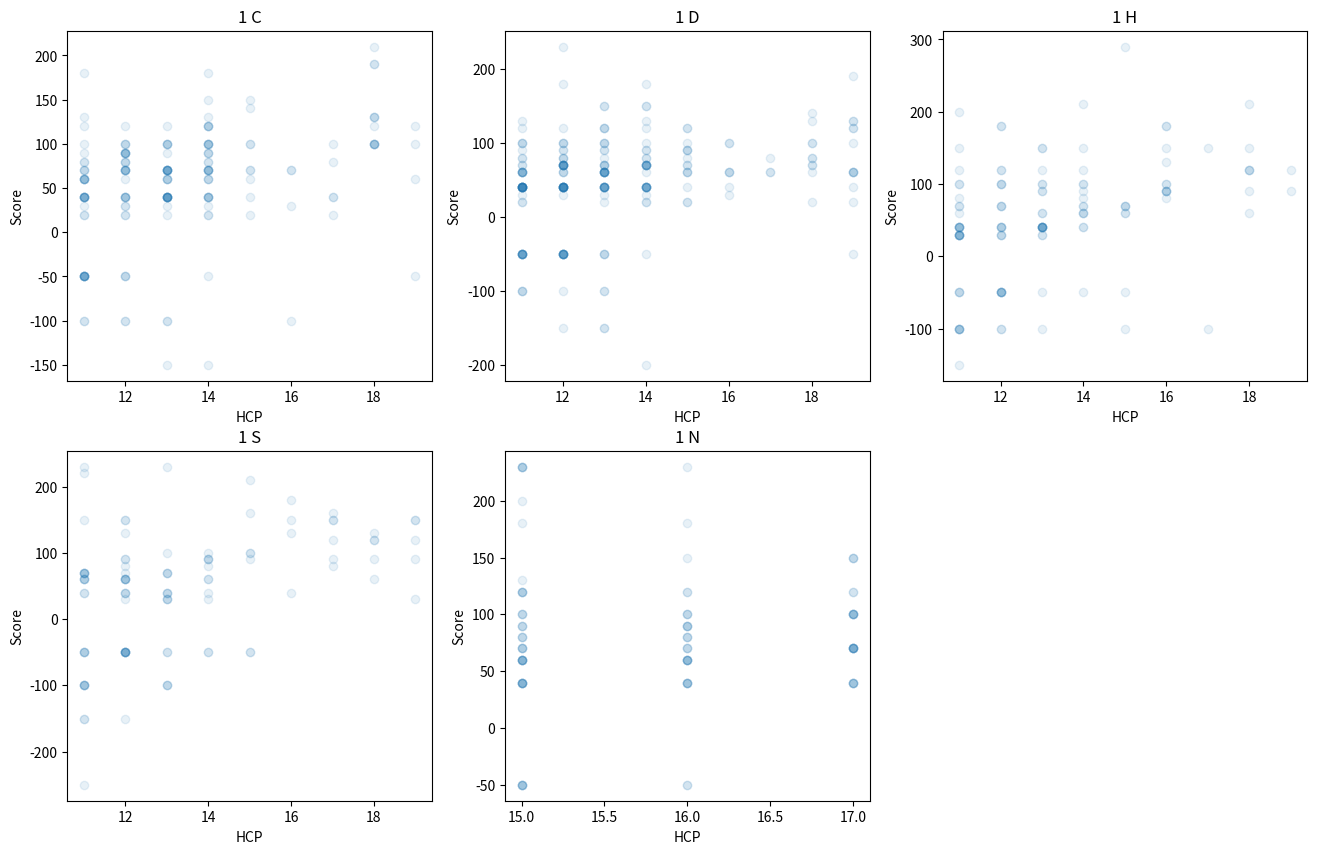

This chart was generated by the following Python code:
import random
import matplotlib.pyplot as plt

def main():
    dataX = []
    dataY = []
    iterations = 1000
    
    openersX = {}
    openersY = {}
    #openers = ['1 C', '1 D', '1 H', '1 S', '1 N', '2 C', '2 D', '2 H', '2 S', '2 N']
    openers = ['1 C', '1 D', '1 H', '1 S', '1 N']
    for bid in openers:
        openersX[bid] = []
        openersY[bid] = []
    
    for i in range(iterations):
        rowX, rowY, openingBid, score, openingHcp = newGame()
        dataX.append(rowX)
        dataY.append(rowY)
        
        for bid in openers:
            if bid == openingBid:
                openersX[bid].append(openingHcp)
                openersY[bid].append(score)
    
    fig = plt.figure(figsize=(16,10))
    i=0
    for bid in openers:
        i += 1
        plt.subplot(2, 3, i)
        plt.scatter(openersX[bid], openersY[bid], alpha = .1)
        plt.title(bid)
        plt.xlabel('HCP')
        plt.ylabel('Score')
        
    plt.show()
    
    
    with open('bids.txt', 'w') as filehandle:  
        filehandle.writelines("%s\n" % bid for bid in dataX)
    filehandle.close()
    
    with open('features.txt', 'w') as filehandle:  
        filehandle.writelines("%s\n" % feature for feature in dataY)
    filehandle.close()
    
    
def newGame():
    print("\n Creating a deck of cards and shuffling it...\n")
    
    d1 = Deck()
    d1.shuffle()
    
    s = Hand(label = "south")
    n = Hand(label = "north")
    e = Hand(label = "east")
    w = Hand(label = "west")
    
    seats = [e,w,s,n]
    
    for p in seats:
        for i in range(13):
            c = d1.deal()
            p.add(c)
        #print(p.showHand())
        print(p.label)
        p.HCP()
        p.suitLengths()
        
    south = Bidder(s, 0)
    north = Bidder(n, 1)
    
    bids = auction(south, north)
    
    contract = bids[len(bids)-2]
    if contract == [0, 'P']:
        score = 0
    else:
        score = getScore(south.hand, north.hand, contract[1], contract[0])
    
    if bids[0] == [0, 'P']:
        openingBid = bids[1]
        openingHcp = north.hand.hcp
    else:
        openingBid = bids[0]
        openingHcp = south.hand.hcp
    openingBid[0] = str(openingBid[0])
    openingBid = ' '.join(openingBid)
    print("open", openingBid, openingHcp)
    
    #file output
    while len(bids) < 10:
        bids.append([0, 'P'])
    while len(bids) > 10:
        bids.pop()
    features = [south.hand.hcp, south.hand.clubs, south.hand.diamonds, south.hand.hearts, south.hand.spades]
    return bids, features, openingBid, score, openingHcp

def getScore(hand1, hand2, trump, tricks):
    hcp = hand1.hcp + hand2.hcp
    tricksWon = round(hcp/3 + random.random())
    if trump == 'N':
        score = 30*(tricksWon-6) + 10
        gamescore = 30*min(tricksWon-6, tricks) + 10
    elif trump == 'S' or trump == 'H':
        ruffs = hand1.sLengths[trump] + hand2.sLengths[trump] - 7
        tricksWon += ruffs
        score = 30*(tricksWon-6)
        gamescore = 30*min(tricksWon-6, tricks)
    else:
        ruffs = hand1.sLengths[trump] + hand2.sLengths[trump] - 7
        tricksWon += ruffs
        score = 20*(tricksWon-6)
        gamescore = 10*min(tricksWon-6, tricks)
        
    if tricksWon < (tricks + 6):
        score = -50 * (tricks + 6 - tricksWon)
        
    if score >= 100 and gamescore >= 100:
        score += 100
        
    if tricksWon >= 12 and tricks >= 12:
        score += 500
        
    if tricksWon == 13 and tricks == 13:
        score += 250
        
    return score

def auction(south, north):
    bid = [-1, 0]
    lastBid = [-1, 0]
    player = south
    waiting = north
    bids = []
    
    #Both players get a chance to bid, then bidding continues until pass
    while bid != [0, 'P'] or player.bids == []:
        
        bid = player.bid(lastBid)
        print(bid)
        waiting.infer(bid)
        
        bids.append(bid)
        
        lastBid = bid
        
        if player == south:
            player = north
            waiting = south
        else:
            player = south
            waiting = north
        
    return bids
        

class Bidder(object):
    
    def __init__(self, hand, name):
        self.name = name
        self.hand = hand
        #hcp range
        self.pRange = [0, 40 - self.hand.hcp]
        #suit range
        self.pS = [0, 13]
        self.pH = [0, 13]
        self.pD = [0, 13]
        self.pC = [0, 13]
        self.pLengths = {'C' : self.pC, 'D' : self.pD, 'H' : self.pH, 'S' : self.pS}
        self.NT_OPEN = True
        self.pts = self.points()
        self.pBids = []
        self.bids = []
    
    def infer(self, bid):
        self.pBids.append(bid)
        #todo: update pRange according to the constraints of the bid
    
    def bid(self, lastBid):
        hcp = self.hand.hcp
        hcpMin = self.getHcpMin()
        SUITS = ['C', 'D', 'H', 'S']
        bid = [0, 'P']
        
        
        #opening bids
        if self.nonpassBids(self.pBids) == 0 and self.nonpassBids(self.bids) == 0:
            if hcp >=15 and hcp <= 17 and self.NT_OPEN:
                bid = [1, 'N']
            elif hcp >=20 and hcp <= 22 and self.NT_OPEN:
                bid = [2, 'N']
            elif hcp >= 20:
                tricks = 2
                suit = self.getOpenSuit()
                bid = [tricks, suit]
            #5 card major, longest suit
            elif hcp >=11 and hcp <= 19:
                tricks = 1
                suit = self.getOpenSuit()
                bid = [tricks, suit]
                    
        #first responses
        elif self.nonpassBids(self.bids) == 0:
            if hcp >= 12 and hcp <= 16:
                bid = self.respond(lastBid, 1)
            elif hcp >= 17:
                bid = self.respond(lastBid, 2)
            elif hcp >= 5 or hcpMin >= 22:
                bid = self.respond(lastBid)
        #responses
        else:
            bid = self.respond(lastBid)
            maxBid = 1
            if hcpMin >= 17 and hcpMin <= 19:
                maxBid = 2
            elif hcpMin >= 20 and hcpMin <= 22:
                maxBid = 3
            elif hcpMin >= 23 and hcpMin <= 28:
                maxBid = 4
            elif hcpMin >= 29 and hcpMin <= 32:
                maxBid = 5
            elif hcpMin >= 33 and hcpMin <= 36:
                maxBid = 6
            elif hcpMin >= 37:
                maxBid = 7
                
            if bid[0] <= maxBid:
                self.bids.append(bid)
                return bid
            else:
                bid = [0, 'P']
                self.bids.append(bid)
                return bid
            
        self.bids.append(bid)
        return bid
    
    def respond(self, lastbid, offset = 0):
        bidOrder = ['C', 'D', 'H', 'S', 'N']
        longSuit = 'N'
        tricks = lastbid[0] + offset
        TARGET = 8
        
        for suit in self.pLengths:
            total_len = self.hand.sLengths[suit] + self.pLengths[suit][0]
            if self.pLengths[suit][0] >= 5 and total_len >= TARGET:
                longSuit = suit
                
        if longSuit == 'N':
            for suit in self.pLengths:
                if self.hand.sLengths[suit] >= 5 and self.pLengths[suit][1] + self.hand.sLengths[suit] >= TARGET:
                    longSuit = suit
        
        #bid higher tricks unless suit is higher; bids must increase
        for suit in bidOrder:
            if suit == longSuit:
                tricks += 1
                break
            if suit == lastbid[1]:
                break
                
        return [tricks, longSuit]
    
    def getOpenSuit(self):
        if self.hand.sLengths['S'] >= 5 and self.hand.sLengths['H'] <= self.hand.sLengths['S']:
            return 'S'
        elif self.hand.sLengths['H'] >= 5:
            return 'H'
        elif self.hand.sLengths['D'] >= self.hand.sLengths['C']:
            return 'D'
        else:
            return 'C'
            
        
    def points(self):
        SUITS = ['C', 'D', 'H', 'S']
        self.pts = self.hand.hcp
        
        for suit in SUITS:
            if self.hand.sLengths[suit] <= 3:
                self.pts += 3 - self.hand.sLengths[suit]
            if self.hand.sLengths[suit] <= 1 or self.hand.sLengths[suit] >= 6:
                self.NT_OPEN = False
    
    def getHcpMin(self):
        return self.hand.hcp + self.pRange[0]
    
    def nonpassBids(self, bids):
        count = 0
        for bid in bids:
            if bid != [0, 'P']:
                count += 1
        return count
    

class Hand(object):

    """A labeled collection of cards that can be sorted"""

    #------------------------------------------------------------

    def __init__(self, label=""):

        """Create an empty collection with the given label."""

        self.label = label
        self.cards = []
        self.hcp = 0
        self.spades = 0
        self.hearts = 0
        self.diamonds = 0
        self.clubs = 0
        self.sLengths = {'C' : self.clubs, 'D' : self.diamonds, 'H' : self.hearts, 'S' : self.spades}

    #------------------------------------------------------------

    def add(self, card):
        
        """ Add card to the hand """

        self.cards.append(card)

    #------------------------------------------------------------

    def sort(self):
        
        """ Arrange the cards in descending bridge order."""

        self.cards.sort()
        self.cards.reverse()

    #------------------------------------------------------------

    def showHand(self):
        
        print(self.label + "'s Cards:")
        for suit in Card.SUITS:
            card_string = []
            for c in self.cards:
                if suit == c.suitName():
                    card_string.append(c.rankName() + c.suitName())
            print(*card_string)
            
    def HCP(self):
        hcp = 0
        for c in self.cards:
            if c.rank() >= 11:
                hcp += c.rank() - 10
                
        print('HCP: ', hcp)
        self.hcp = hcp
        
    def suitLengths(self):
        s = 0
        h = 0
        d = 0
        c = 0
        
        for card in self.cards:
            if card.suit() == 'C':
                c += 1
            if card.suit() == 'D':
                d += 1
            if card.suit() == 'H':
                h += 1
            if card.suit() == 'S':
                s += 1
                
        print('Suit lengths: ', c, d, h, s)
        print()
        
        self.spades = s
        self.hearts = h
        self.diamonds = d
        self.clubs = c
        self.sLengths = {'C' : self.clubs, 'D' : self.diamonds, 'H' : self.hearts, 'S' : self.spades}
        

class Card(object):
    '''A simple playing card. A Card is characterized by two components:
    rank: an integer value in the range 1-13, inclusive (Ace-King)
    suit: a character in 'cdhs' for clubs, diamonds, hearts, and
    spades.'''

    SUITS = 'CDHS'
    SUIT_NAMES = ['C', 'D', 'H', 'S']

    RANKS = list(range(2,15))
    RANK_NAMES = ['2', '3', '4', '5', '6',
                  '7', '8', '9', '10', 
                  'J', 'Q', 'K', 'A']

    def __init__(self, rank, suit):
        self.rank_num = rank
        self.suit_char = suit
        
    def suit(self):
        '''Card suit
        post: Returns the suit of self as a single character'''

        return self.suit_char

    def rank(self):
        '''Card rank
        post: Returns the rank of self as an int'''

        return self.rank_num
        
    def suitName(self):
        '''Card suit name
        post: Returns one of ('clubs', 'diamonds', 'hearts',
              'spades') corrresponding to self's suit.'''

        index = self.SUITS.index(self.suit_char)
        return self.SUIT_NAMES[index]        

    def rankName(self):
        index = self.RANKS.index(self.rank_num)
        return self.RANK_NAMES[index]

    def __str__(self):
        '''String representation
        post: Returns string representing self, e.g. 'Ace of Spades' '''

        return self.rankName() + self.suitName()


class Deck(object):

    #------------------------------------------------------------

    def __init__(self):

        cards = []
        for suit in Card.SUITS:
            for rank in Card.RANKS:
                cards.append(Card(rank,suit))
        self.cards = cards # cards in the deck
        self._size = 52 # number of cards initally in a deck

    #------------------------------------------------------------

    def size(self):

        """Cards left, Theta(1) run-time efficiency
        post: Returns the number of cards in self"""
        
        return self._size

    #------------------------------------------------------------

    def deal(self):

        """Deal a single card, Theta(1) run-time efficiency
        pre:  self.size() > 0
        post: Returns the next card in self, and removes it from self."""

        assert self._size > 0

        card = self.cards.pop() # removing a card from the deck
        self._size -= 1 # update the number of cards in the deck
        
        return card

    #------------------------------------------------------------

    def shuffle(self):

        """Shuffles the deck, using Python's random module
        post: randomizes the order of cards in self"""

        random.shuffle(self.cards)

        #n = self._size()
        #cards = self.cards
        #for i,card in enumerate(cards):
        #    pos = randrange(i,n)
        #    cards[i] = cards[pos]
        #    cards[pos] = card

    #------------------------------------------------------------

    def addTop(self,card):

        """ adds a card to the top of the deck, Theta(1) run-time efficiency
        pre: card is of type Card
        post: card is added back to the top of the deck"""

        self.cards.append(card) # putting the card to the top of the deck
        self._size += 1 # incrementing the size of the deck

    #------------------------------------------------------------

    def addRandom(self,card):

        """ adds a card to the random place in the deck, Theta(1) run-time efficiency
        pre: card is of type Card
        post: card is added back to the deck, into random place"""

        place = random.randint(0,self._size) # getting a random position for the card to be place into
        self.cards.insert(place,card) # putting the card into place position in the deck
        self._size += 1 # incrementing the size of the deck

    #------------------------------------------------------------

    def addBottom(self,card):

        """ adds a card to the bottom of the deck, Theta(1) run-time efficiency
        pre: card is of type Card
        post: card is added back to the bottom of the deck"""
        
        self.cards.insert(0,card) # put the card to the bottom of the deck
        self._size += 1 # increment size of the deck


        

main()
